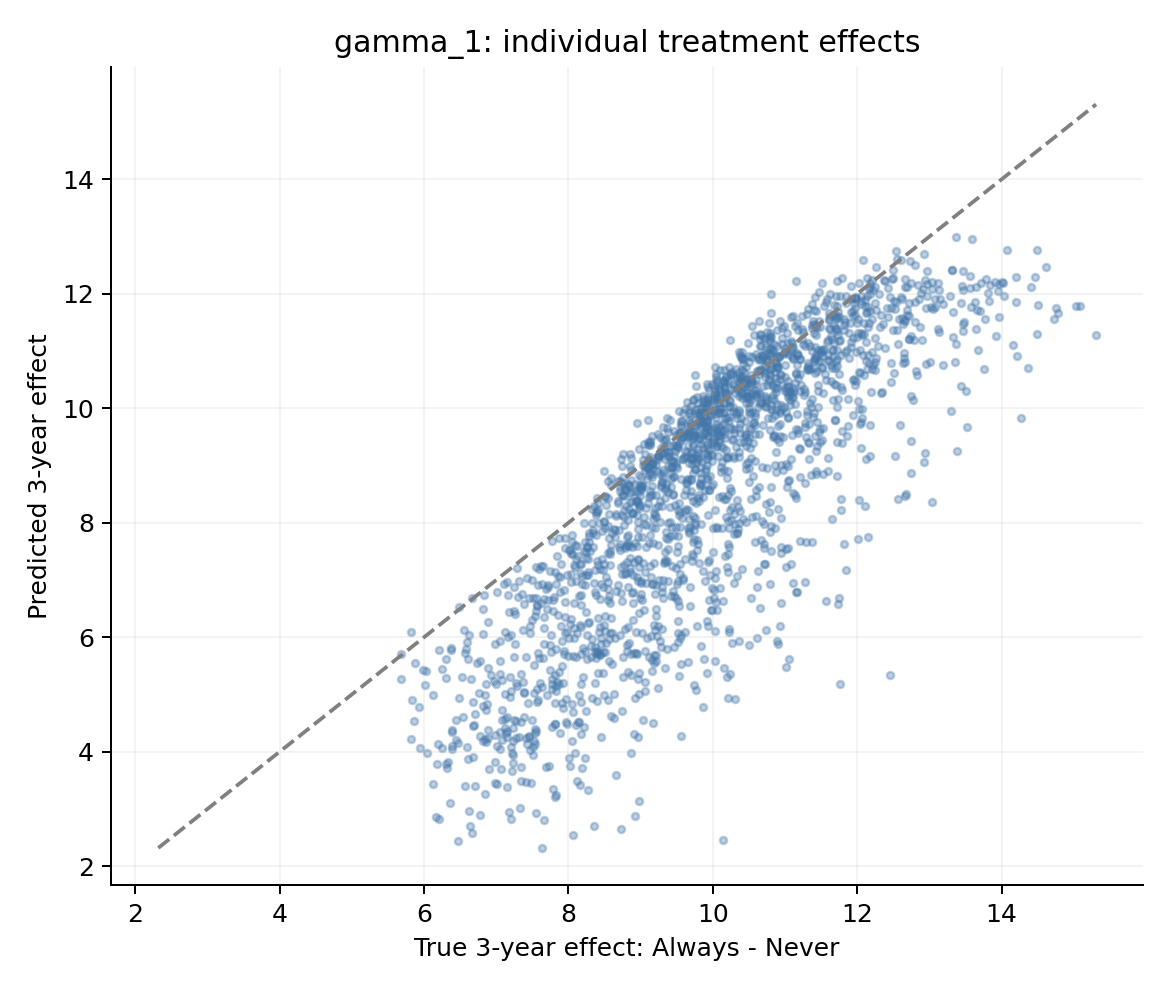

The data file committed next to this chart (first rows):
patient_id, true_3y_effect, predicted_3y_effect
test_000000, 10.89, 10.72
test_000001, 8.589, 4.633
test_000002, 6.977, 3.824
test_000003, 10.23, 6.139
test_000004, 12.69, 11.72
test_000005, 9.214, 8.493
test_000006, 7.466, 6.083
test_000007, 8.48, 6.886
test_000008, 10.05, 9.518
test_000009, 10.27, 8.27
test_000010, 8.635, 4.588
test_000011, 7.427, 7.03
test_000012, 10.8, 7.841
test_000013, 9.44, 7.247
test_000014, 9.82, 9.886
test_000015, 10.93, 10.6
test_000016, 9.051, 9.369
test_000017, 8.579, 7.271
test_000018, 10.54, 10.41
test_000019, 10.61, 10.49
test_000020, 11.05, 8.994
test_000021, 9.56, 9.451
test_000022, 10.68, 10.09
test_000023, 9.136, 7.793
test_000024, 10.17, 7.427
test_000025, 11.21, 8.793
test_000026, 9.659, 7.905
test_000027, 11.61, 10.83
test_000028, 7.954, 6.36
test_000029, 12.17, 11.49
test_000030, 12.26, 12.48
test_000031, 10.34, 10.35
test_000032, 9.255, 9.185
test_000033, 7.147, 3.385
test_000034, 8.713, 6.043
test_000035, 10.84, 11.13
test_000036, 8.858, 7.206
test_000037, 8.831, 8.041
test_000038, 11.16, 9.897
test_000039, 13.78, 12.26
test_000040, 7.898, 6.197
test_000041, 11.41, 11.32
test_000042, 10.79, 11.17
test_000043, 9.747, 7.87
test_000044, 10.09, 9.997
test_000045, 8.102, 4.463
test_000046, 6.438, 4.197
test_000047, 11.9, 11.49
test_000048, 11.96, 11.76
test_000049, 8.496, 8.007
test_000050, 12.56, 11.12
test_000051, 11.2, 10.86
test_000052, 7.08, 4.211
test_000053, 8.373, 6.786
test_000054, 12.9, 11.19
test_000055, 10.08, 10.06
test_000056, 6.665, 2.576
test_000057, 10.97, 9.497
test_000058, 9.452, 8.491
test_000059, 9.548, 5.993
... 1,940 more rows
